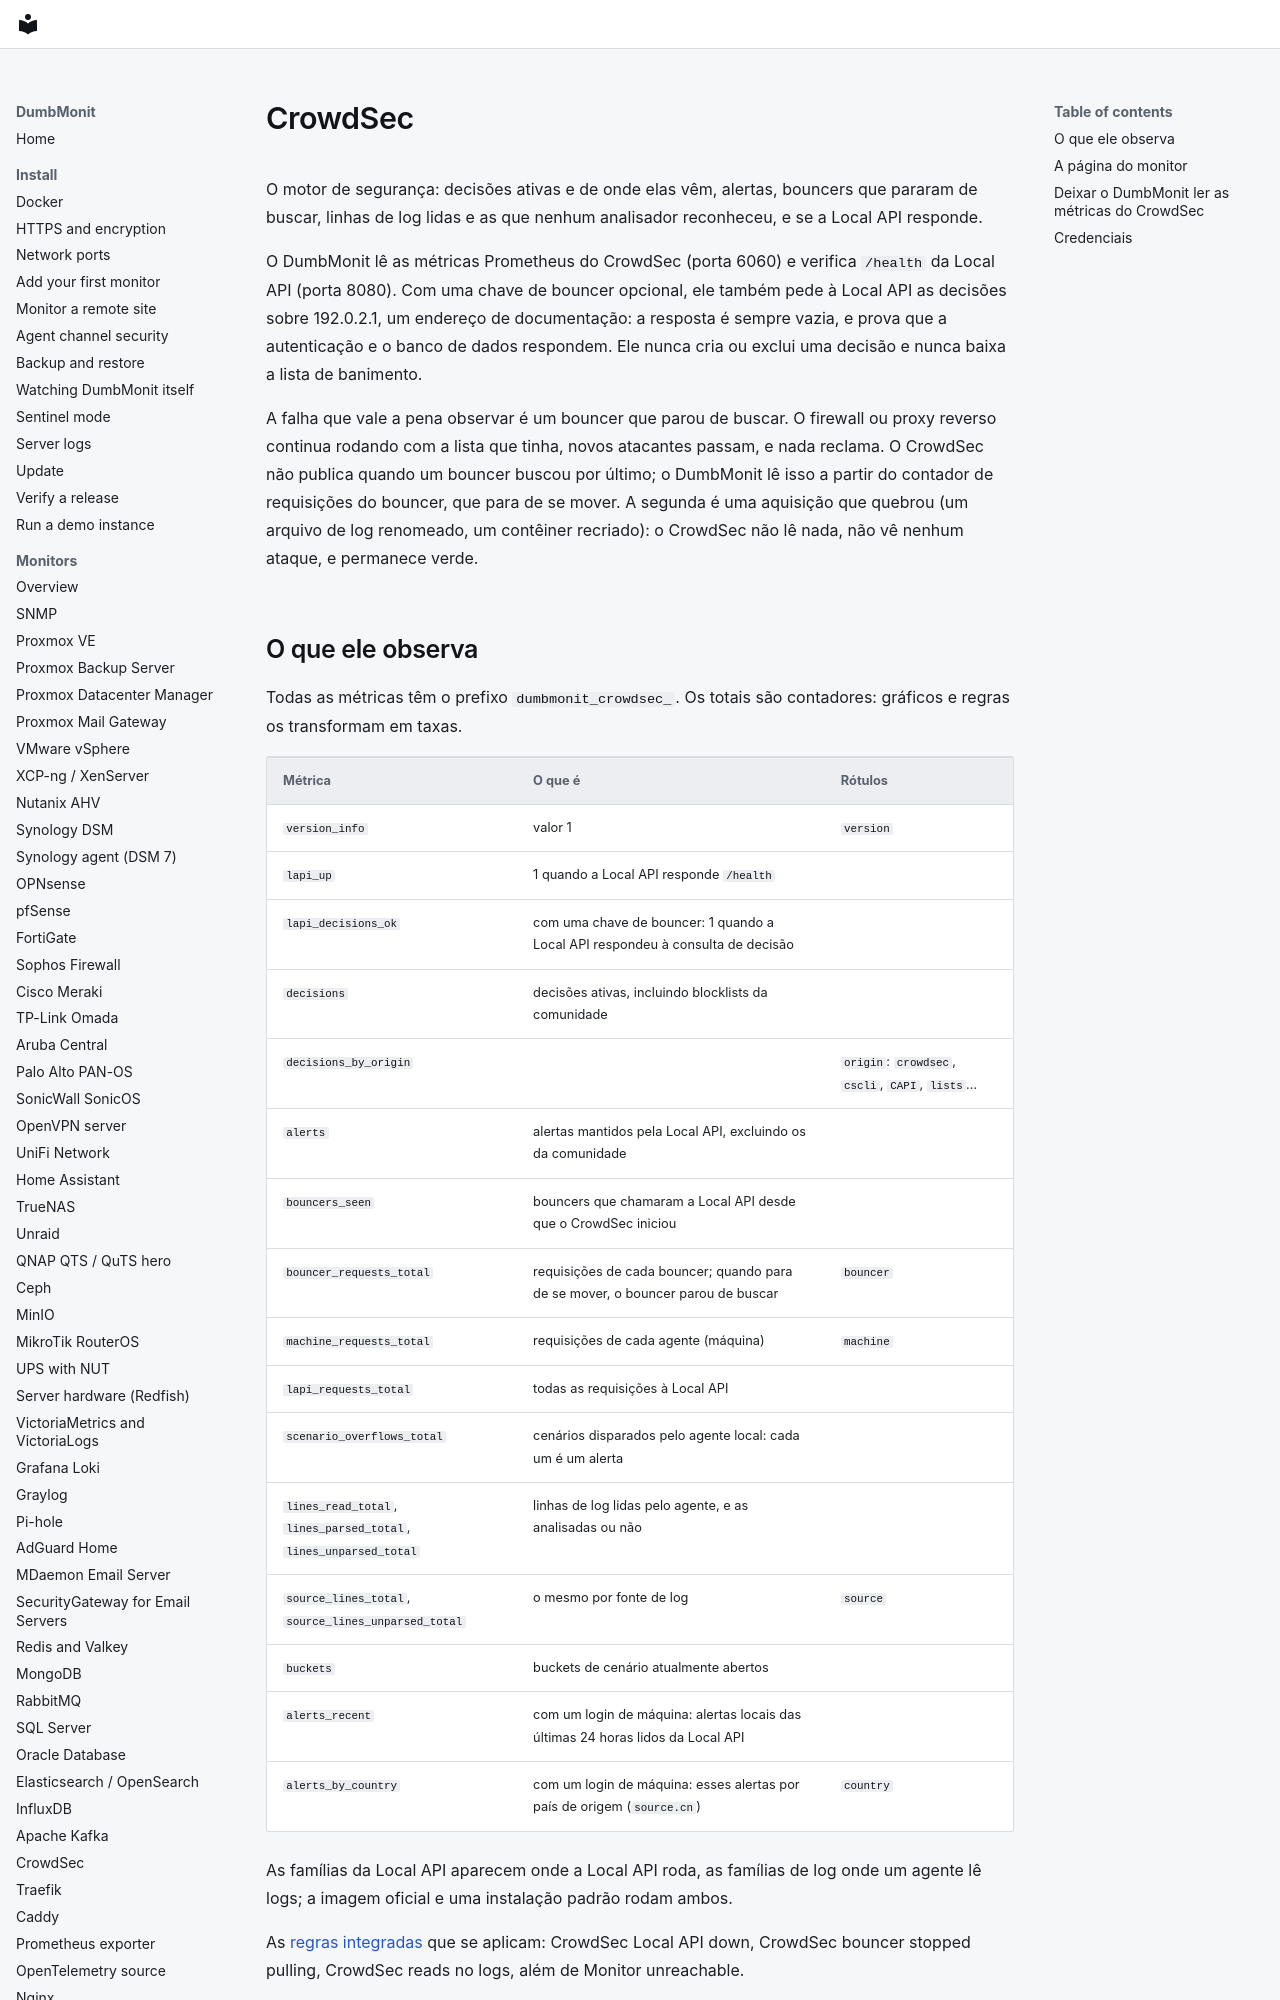

repository: laupernoe/dumbmonit · page: devices/crowdsec.pt-BR/index.html · generator: mkdocs

# CrowdSec {#crowdsec}

O motor de segurança: decisões ativas e de onde elas vêm, alertas, bouncers
que pararam de buscar, linhas de log lidas e as que nenhum analisador
reconheceu, e se a Local API responde.

O DumbMonit lê as métricas Prometheus do CrowdSec (porta 6060) e verifica
`/health` da Local API (porta 8080). Com uma chave de bouncer opcional, ele
também pede à Local API as decisões sobre 192.0.2.1, um endereço de
documentação: a resposta é sempre vazia, e prova que a autenticação e o
banco de dados respondem. Ele nunca cria ou exclui uma decisão e nunca baixa
a lista de banimento.

A falha que vale a pena observar é um bouncer que parou de buscar. O
firewall ou proxy reverso continua rodando com a lista que tinha, novos
atacantes passam, e nada reclama. O CrowdSec não publica quando um bouncer
buscou por último; o DumbMonit lê isso a partir do contador de requisições do
bouncer, que para de se mover. A segunda é uma aquisição que quebrou (um
arquivo de log renomeado, um contêiner recriado): o CrowdSec não lê nada, não
vê nenhum ataque, e permanece verde.
